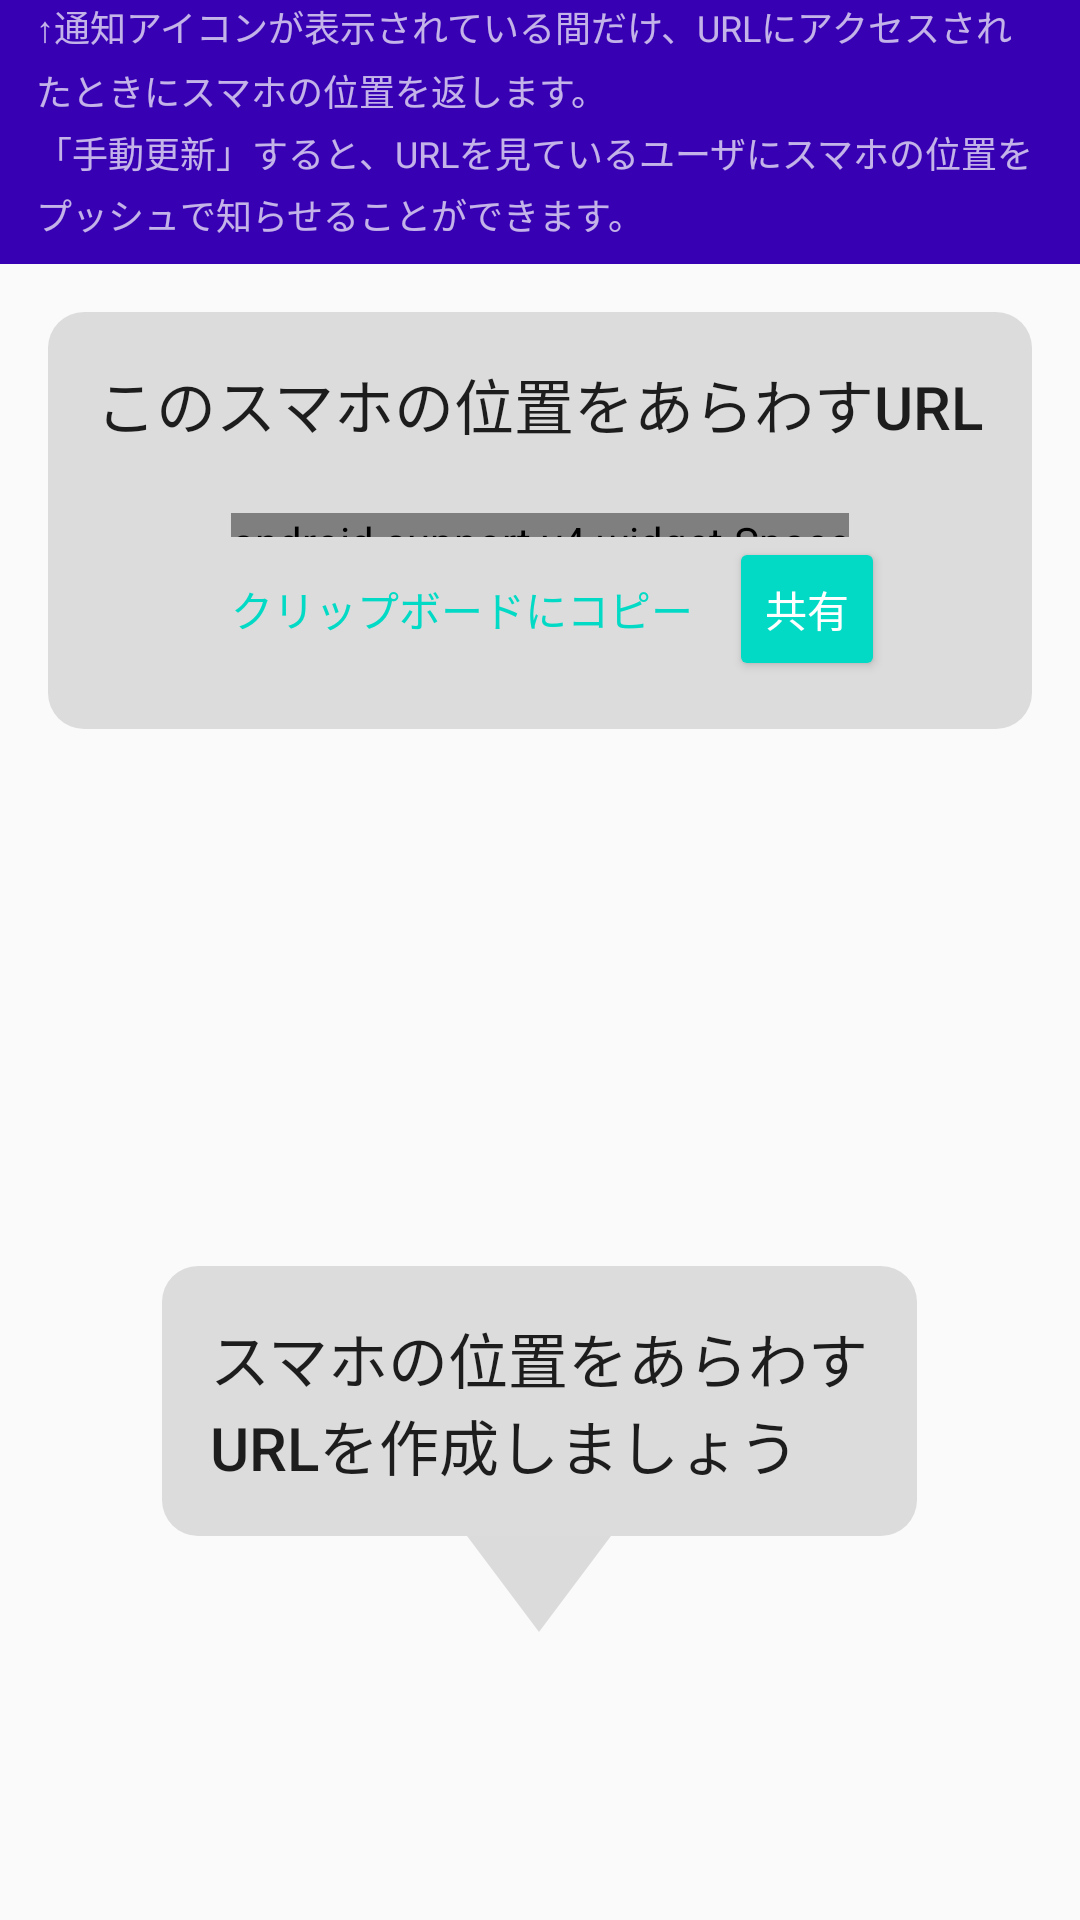

Write the Android layout XML for this screen, with the resource values it uses.
<!-- AndroidManifest.xml: application theme AppTheme -->
<!-- res/layout/activity_sender.xml -->
<?xml version="1.0" encoding="utf-8"?>
<LinearLayout xmlns:android="http://schemas.android.com/apk/res/android"
    xmlns:app="http://schemas.android.com/apk/res-auto"
    android:layout_width="match_parent"
    android:layout_height="match_parent"
    android:orientation="vertical">

    <FrameLayout
        android:layout_width="match_parent"
        android:layout_height="0px"
        android:layout_weight="1">


        <LinearLayout
            android:id="@+id/introduction_inactive"
            android:layout_width="wrap_content"
            android:layout_height="wrap_content"
            android:orientation="vertical"
            android:layout_gravity="bottom|center_horizontal"
            android:gravity="center_horizontal"
            android:layout_margin="16dp">
            <FrameLayout
                android:layout_width="wrap_content"
                android:layout_height="wrap_content"
                android:background="@drawable/tooltip_background"
                android:padding="16dp">

                <TextView
                    android:layout_width="wrap_content"
                    android:layout_height="wrap_content"
                    android:text="@string/sender_lets_create_url_to_share"
                    android:textAppearance="@style/TextAppearance.AppCompat.Title"/>
            </FrameLayout>
            <ImageView
                android:layout_width="wrap_content"
                android:layout_height="wrap_content"
                app:srcCompat="@drawable/vector_tooltip_down"/>
        </LinearLayout>

        <LinearLayout
            android:id="@+id/introduction_activated"
            android:layout_width="match_parent"
            android:layout_height="wrap_content"
            android:orientation="vertical"
            android:layout_gravity="top|center_horizontal"
            android:gravity="center_horizontal">

            <FrameLayout
                android:layout_width="match_parent"
                android:layout_height="wrap_content"
                android:background="@color/colorPrimaryDark"
                android:theme="@style/Theme.AppCompat"
                android:paddingStart="12dp"
                android:paddingEnd="12dp"
                android:paddingBottom="8dp">
                <TextView
                    android:layout_width="wrap_content"
                    android:layout_height="wrap_content"
                    android:text="@string/sender_caption_about_notification"
                    android:textAppearance="@style/TextAppearance.AppCompat.Caption"
                    android:lineSpacingMultiplier="1.2"/>
            </FrameLayout>

            <LinearLayout
                android:layout_width="wrap_content"
                android:layout_height="wrap_content"
                android:background="@drawable/tooltip_background"
                android:layout_margin="16dp"
                android:padding="16dp"
                android:orientation="vertical"
                android:gravity="center_horizontal">

                <TextView
                    android:layout_width="wrap_content"
                    android:layout_height="wrap_content"
                    android:text="@string/sender_caption_url"
                    android:textAppearance="@style/TextAppearance.AppCompat.Title"/>

                <TextView
                    android:id="@+id/url_text"
                    android:layout_width="wrap_content"
                    android:layout_height="wrap_content"
                    android:textAppearance="@style/TextAppearance.AppCompat.Subhead"
                    android:maxLines="1"
                    android:ellipsize="end"/>

                <android.support.v4.widget.Space
                    android:layout_width="wrap_content"
                    android:layout_height="8dp" />

                <LinearLayout
                    android:layout_width="wrap_content"
                    android:layout_height="wrap_content"
                    android:orientation="horizontal">

                    <Button
                        android:id="@+id/btn_copy_to_clipboard"
                        android:layout_width="wrap_content"
                        android:layout_height="wrap_content"
                        android:text="@string/copy_to_clipboard"
                        style="@style/Base.Widget.AppCompat.Button.Borderless.Colored"/>

                    <Button
                        android:id="@+id/btn_share"
                        android:layout_width="wrap_content"
                        android:minWidth="0dp"
                        android:layout_height="wrap_content"
                        android:text="@string/share"
                        style="@style/Base.Widget.AppCompat.Button.Colored"/>

                </LinearLayout>

            </LinearLayout>
        </LinearLayout>

    </FrameLayout>

    <FrameLayout
        android:layout_width="80dp"
        android:layout_height="80dp"
        android:layout_gravity="center_horizontal">

        <android.support.design.widget.FloatingActionButton
            android:id="@+id/btn_start"
            android:layout_width="wrap_content"
            android:layout_height="wrap_content"
            android:layout_gravity="center"
            app:fabSize="normal"
            app:srcCompat="@drawable/ic_vector_white_directions_run"
            android:visibility="gone"/>

        <android.support.design.widget.FloatingActionButton
            android:id="@+id/btn_stop"
            android:layout_width="wrap_content"
            android:layout_height="wrap_content"
            android:layout_gravity="center"
            app:fabSize="normal"
            app:srcCompat="@drawable/ic_vector_white_close"
            android:visibility="gone"/>
    </FrameLayout>

</LinearLayout>
<!-- resources referenced by this layout -->
<resources>
  <!-- drawable tooltip_background (drawable) -->
  <?xml version="1.0" encoding="utf-8"?>
  <shape xmlns:android="http://schemas.android.com/apk/res/android"
      android:shape="rectangle">
      <corners android:radius="12dp"/>
      <solid android:color="#1f000000"/>
  </shape>
  <!-- drawable vector_tooltip_down (drawable) -->
  <vector xmlns:android="http://schemas.android.com/apk/res/android"
          android:width="48dp"
          android:height="32dp"
          android:viewportWidth="48.0"
          android:viewportHeight="32.0">
      <path
          android:pathData="M0,0l48,0l-24,32z"
          android:fillColor="#1f000000"
          android:strokeWidth="1"/>
  </vector>
  <string name="copy_to_clipboard">クリップボードにコピー</string>
  <string name="sender_caption_about_notification">↑通知アイコンが表示されている間だけ、URLにアクセスされたときにスマホの位置を返します。\n「手動更新」すると、URLを見ているユーザにスマホの位置をプッシュで知らせることができます。</string>
  <string name="sender_caption_url">このスマホの位置をあらわすURL</string>
  <string name="sender_lets_create_url_to_share">スマホの位置をあらわす\nURLを作成しましょう</string>
  <string name="share">共有</string>
  <style name="AppTheme" parent="Theme.AppCompat.Light.NoActionBar">
          
          <item name="colorPrimary">@color/colorPrimary</item>
          <item name="colorPrimaryDark">@color/colorPrimaryDark</item>
          <item name="colorAccent">@color/colorAccent</item>
      </style>
  <!-- not gathered from this repository: default colours our renderer supplied (Android Studio template values) -->
  <color name="colorPrimary">#FF6200EE</color>
  <color name="colorPrimaryDark">#FF3700B3</color>
  <color name="colorAccent">#FF03DAC5</color>
</resources>
